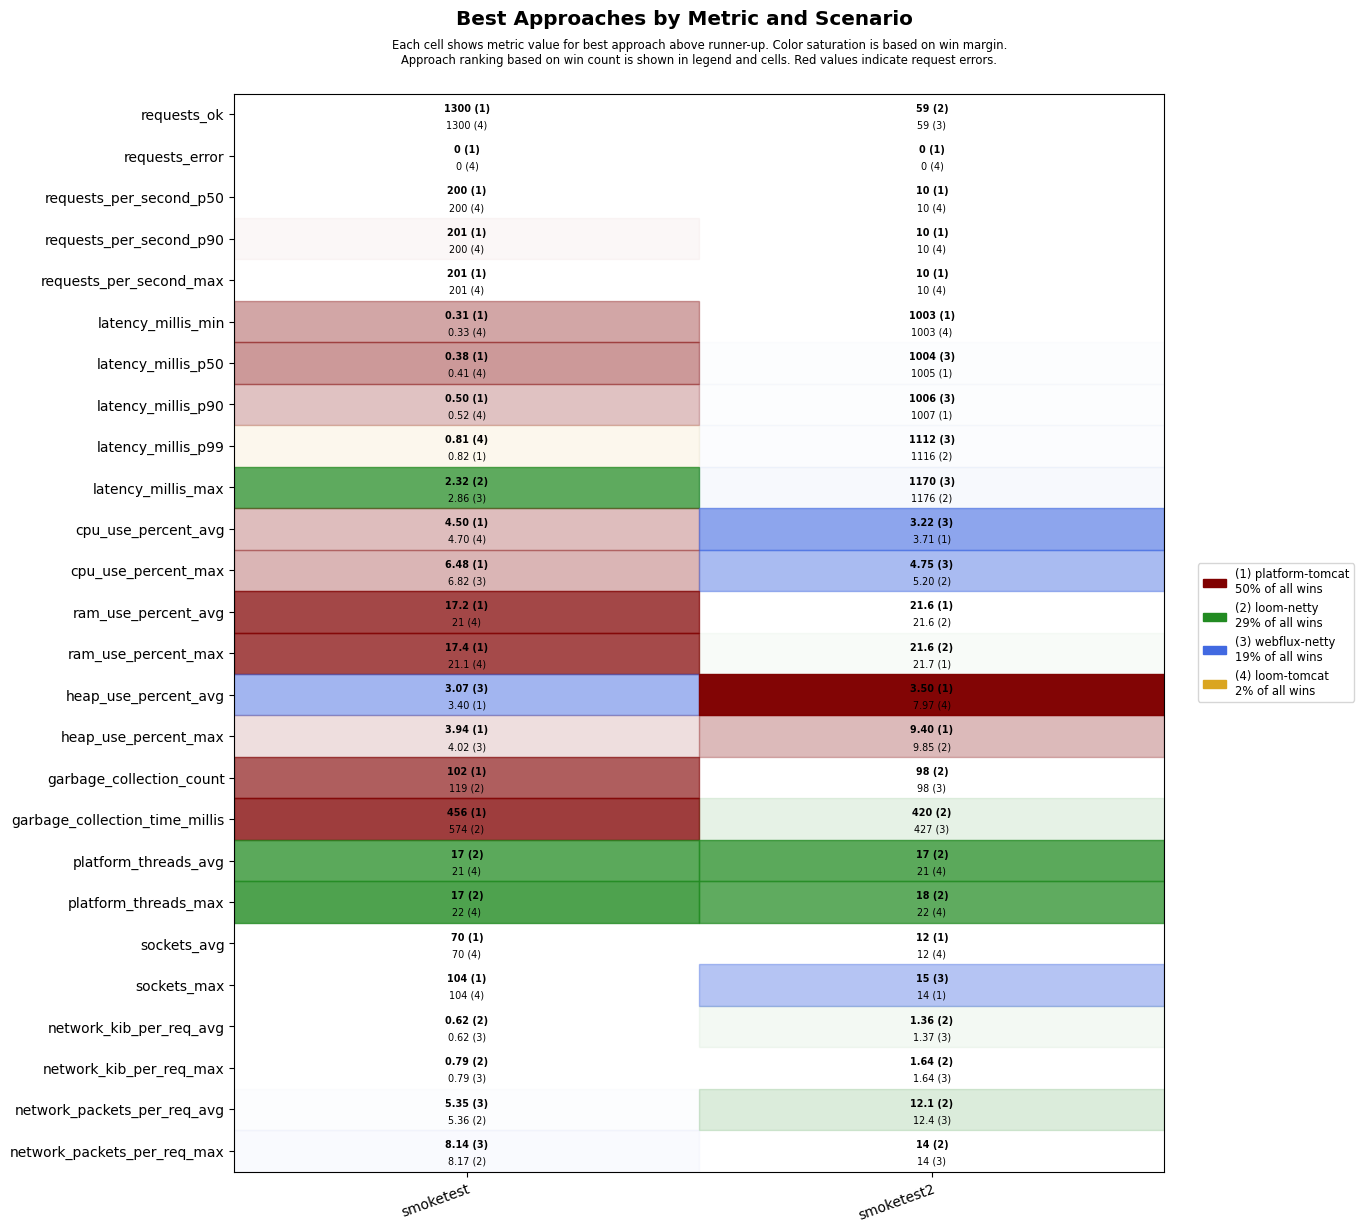

The file beside this chart, header and first rows:
scenario, approach, requests_ok, requests_error, requests_per_second_p50, requests_per_second_p90, requests_per_second_max, latency_millis_min, latency_millis_p50, latency_millis_p90, latency_millis_p99, latency_millis_max, cpu_use_percent_avg, cpu_use_percent_max, ram_use_percent_avg, ram_use_percent_max, heap_use_percent_avg, heap_use_percent_max, garbage_collection_count, garbage_collection_time_millis, platform_threads_avg, platform_threads_max, sockets_avg, sockets_max
smoketest, platform-tomcat, 1300, 0, 200, 201, 201, 0.31, 0.38, 0.50, 0.82, 7.19, 4.50, 6.48, 17.2, 17.4, 3.40, 3.94, 102, 456, 63, 63, 70, 104
smoketest, loom-tomcat, 1300, 0, 200, 200, 201, 0.33, 0.41, 0.52, 0.81, 5.61, 4.70, 7.15, 21.0, 21.1, 4.34, 5.88, 126, 630, 21, 22, 70, 104
smoketest, loom-netty, 1300, 0, 200, 200, 201, 0.42, 0.51, 0.67, 0.98, 2.32, 5.48, 8.02, 21.0, 21.1, 4.55, 6.13, 119, 574, 17, 17, 70, 104
smoketest, webflux-netty, 1300, 0, 200, 200, 201, 0.38, 0.49, 0.65, 1.09, 2.86, 4.91, 6.82, 21.3, 21.4, 3.07, 4.02, 119, 595, 21, 22, 70, 104
smoketest2, platform-tomcat, 56, 0, 10, 10, 10, 1003, 1005, 1007, 1344, 1400, 3.71, 5.21, 21.6, 21.7, 3.50, 9.40, 119, 551, 36, 39, 12, 14
smoketest2, loom-tomcat, 56, 0, 10, 10, 10, 1003, 1005, 1008, 1377, 1432, 4.09, 6, 21.8, 21.9, 7.97, 11.9, 115, 483, 21, 22, 12, 14
smoketest2, loom-netty, 59, 0, 10, 10, 10, 1003, 1005, 1007, 1116, 1176, 3.79, 5.20, 21.6, 21.6, 9.66, 9.85, 98, 420, 17, 18, 12, 14
smoketest2, webflux-netty, 59, 0, 10, 10, 10, 1003, 1004, 1006, 1112, 1170, 3.22, 4.75, 21.6, 21.7, 9.79, 9.88, 98, 427, 21, 22, 12, 15
